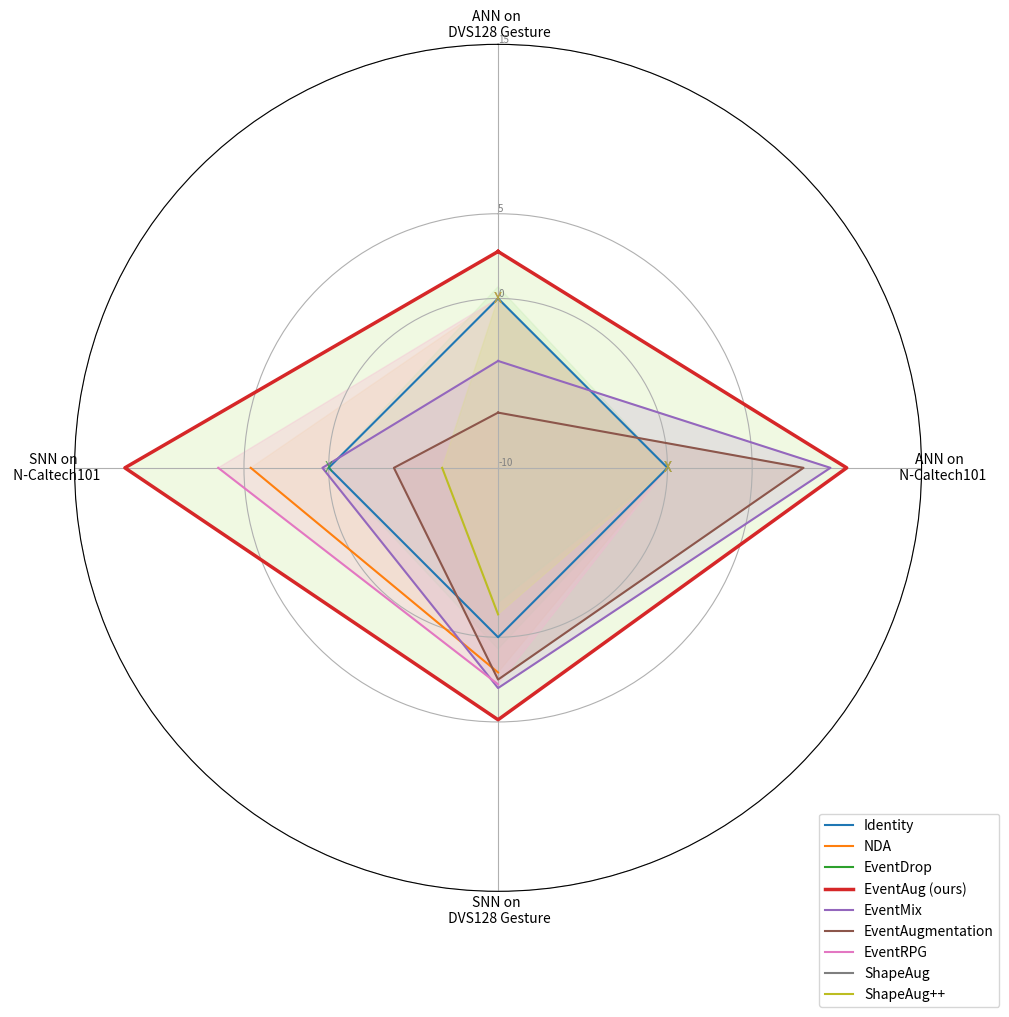

Source code (Python): (Note: this script raises an exception after producing the figure.)
# Libraries
import matplotlib.pyplot as plt
import pandas as pd
from math import pi
import numpy as np

# Set data (7 methods)
data = {
    'group': ['Identity', 'NDA', 'EventDrop', 'EventAug (ours)', 'EventMix', 'EventAugmentation', 'EventRPG', 'ShapeAug', 'ShapeAug++'],
    'ANN on \n DVS128 Gesture': [95.49, None, 96.18, 98.26, 91.80, 88.75, None,None, None],
    'ANN on \n N-Caltech101': [79.58, None, None, 90.16, 89.20, 87.61, None, None, None],
    'SNN on \n DVS128 Gesture': [93.75, 95.83, 94.44, 98.62, 96.75, 96.25, 96.53, 91.70, 92.40],
    'SNN on \n N-Caltech101': [79.10, 83.70, None, 91.13, 79.47, 75.25, 85.62, 68.70, 72.40],
}

# Convert to DataFrame
df = pd.DataFrame(data)

# Subtract 'Identity' values from all rows
identity_values = df.iloc[0, 1:]  # The first row (Identity values)
df.iloc[:, 1:] = df.iloc[:, 1:].apply(lambda col: col - identity_values[col.name])

# ---------- Step 1: Create the background

# Variable categories
categories = list(df.columns[1:])
N = len(categories)

# Set angles for each category
angles = [n / float(N) * 2 * pi for n in range(N)]
angles += angles[:1]

# Initialise the radar chart
fig, ax = plt.subplots(figsize=(11, 11), subplot_kw={'polar': True})

# Offset for the first axis and set direction
ax.set_theta_offset(pi / 2)
ax.set_theta_direction(-1)

# Draw one axis per variable and add labels
plt.xticks(angles[:-1], categories)

# Draw y-labels
ax.set_rlabel_position(0)
plt.yticks([-10, 0, 5, 15], ["-10", "0", "5", "15"], color="grey", size=7)
plt.ylim(-10, 15)

# ---------- Step 2: Plot data

# Function to handle missing values
def handle_missing(values):
    return [v if v is not None else np.nan for v in values]

# Academic color palette
colors = ['#1f77b4', '#ff7f0e', '#2ca02c', '#d62728', '#9467bd', '#8c564b', '#e377c2', '#7f7f7f', '#bcbd22']  # Extended to 9 colors
fill_colors = ['#aec7e8', '#ffbb78', '#98df8a', '#ff9896', '#c5b0d5', '#c49c94', '#f7b6d2', '#c7c7c7', '#dbdb8d']#lighter variants for fill

# Labels for each method
labels = df['group'].tolist()

for i, row in df.iterrows():
    values = row.drop('group').values.flatten().tolist()
    values = handle_missing(values)
    values += values[:1]  # Ensure it closes the loop

    # Special styling for EventAug (ours)
    if row['group'] == 'EventAug (ours)':
        ax.plot(angles, values, linewidth=2.5, linestyle='solid', label=labels[i], color='#d62728')  # Highlighted line
        ax.fill(angles, [v if not np.isnan(v) else 0 for v in values], color='#E6F5D0', alpha=0.6)  # Highlighted fill
    else:
        # Plot line
        ax.plot(angles, values, linewidth=1.5, linestyle='solid', label=labels[i], color=colors[i])
        # Fill area, exclude NaN
        ax.fill(angles, [v if not np.isnan(v) else 0 for v in values], color=fill_colors[i], alpha=0.3)

# Highlight missing data points
for angle, category in zip(angles[:-1], categories):
    for i, row in df.iterrows():
        value = row[category]
        if pd.isna(value):
            # Mark missing value with "X"
            ax.text(angle, 0, 'X', ha='center', va='center', fontsize=10, color=colors[i], alpha=0.7)

# Add legend
plt.legend(loc='upper right', bbox_to_anchor=(1.1, 0.1))

# Save the plot
plt.savefig('./fig/radar_chart_academic_colors.png', dpi=300)
plt.show()
